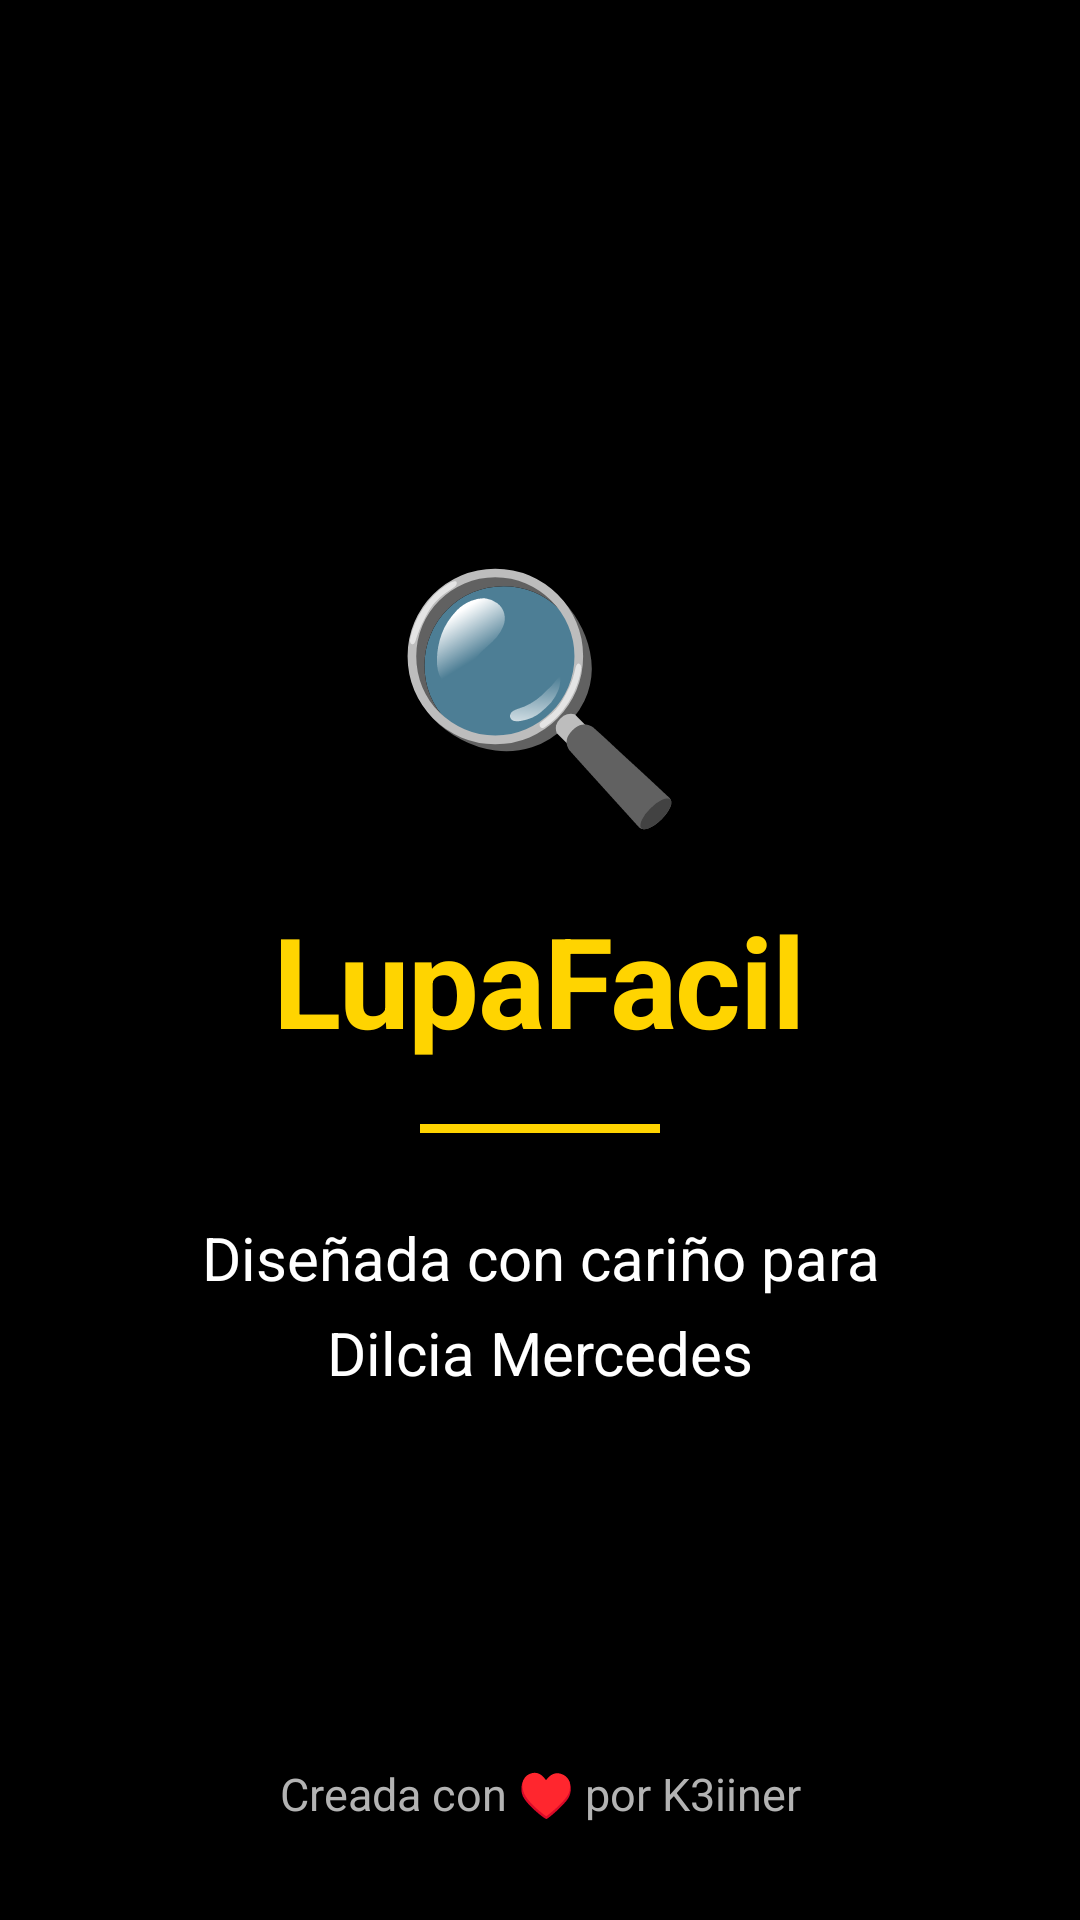

Here is an Android app screen rendered from its layout file. Give the layout XML and the strings, colors and styles it references.
<!-- AndroidManifest.xml: activity theme Theme.LupaFacil -->
<!-- res/layout/activity_splash.xml -->
<?xml version="1.0" encoding="utf-8"?>
<androidx.constraintlayout.widget.ConstraintLayout
    xmlns:android="http://schemas.android.com/apk/res/android"
    xmlns:app="http://schemas.android.com/apk/res-auto"
    android:layout_width="match_parent"
    android:layout_height="match_parent"
    android:background="@color/surface_0">

    
    <LinearLayout
        android:id="@+id/splashContent"
        android:layout_width="0dp"
        android:layout_height="wrap_content"
        android:orientation="vertical"
        android:gravity="center"
        android:paddingHorizontal="32dp"
        app:layout_constraintTop_toTopOf="parent"
        app:layout_constraintBottom_toBottomOf="parent"
        app:layout_constraintStart_toStartOf="parent"
        app:layout_constraintEnd_toEndOf="parent">

        
        <TextView
            android:id="@+id/splashIcon"
            android:layout_width="wrap_content"
            android:layout_height="wrap_content"
            android:text="🔍"
            android:textSize="80sp" />

        
        <TextView
            android:id="@+id/splashTitle"
            style="@style/Text.Display"
            android:layout_width="wrap_content"
            android:layout_height="wrap_content"
            android:layout_marginTop="16dp"
            android:text="@string/app_name"
            android:textColor="@color/brand_amber"
            android:textSize="42sp" />

        
        <View
            android:id="@+id/splashLine"
            android:layout_width="80dp"
            android:layout_height="3dp"
            android:layout_marginTop="20dp"
            android:background="@color/brand_amber" />

        
        <TextView
            android:id="@+id/splashDedication"
            style="@style/Text.Body"
            android:layout_width="wrap_content"
            android:layout_height="wrap_content"
            android:layout_marginTop="28dp"
            android:gravity="center"
            android:text="@string/dedication_short"
            android:textColor="@color/text_primary"
            android:textSize="20sp"
            android:lineSpacingExtra="8dp" />

    </LinearLayout>

    
    <TextView
        android:id="@+id/splashFooter"
        style="@style/Text.BodySecondary"
        android:layout_width="wrap_content"
        android:layout_height="wrap_content"
        android:layout_marginBottom="32dp"
        android:gravity="center"
        android:text="@string/created_by"
        android:textColor="@color/text_secondary"
        android:textSize="15sp"
        app:layout_constraintBottom_toBottomOf="parent"
        app:layout_constraintStart_toStartOf="parent"
        app:layout_constraintEnd_toEndOf="parent" />

</androidx.constraintlayout.widget.ConstraintLayout>
<!-- resources referenced by this layout -->
<resources>
  <color name="brand_amber">#FFFFD400</color>
  <color name="surface_0">#FF000000</color>
  <color name="text_primary">#FFFFFFFF</color>
  <color name="text_secondary">#FFB3B3B3</color>
  <string name="app_name">LupaFacil</string>
  <string name="created_by">Creada con ♥ por K3iiner</string>
  <string name="dedication_short">Diseñada con cariño para\nDilcia Mercedes</string>
  <style name="Text.Body">
          <item name="android:textSize">17sp</item>
          <item name="android:textColor">@color/text_primary</item>
          <item name="android:lineSpacingExtra">6dp</item>
      </style>
  <style name="Text.BodySecondary">
          <item name="android:textSize">15sp</item>
          <item name="android:textColor">@color/text_secondary</item>
          <item name="android:lineSpacingExtra">4dp</item>
      </style>
  <style name="Text.Display">
          <item name="android:textSize">34sp</item>
          <item name="android:textStyle">bold</item>
          <item name="android:textColor">@color/text_primary</item>
          <item name="android:letterSpacing">-0.01</item>
      </style>
  <style name="Theme.LupaFacil" parent="Theme.Material3.Dark.NoActionBar">
          
          <item name="colorPrimary">@color/brand_amber</item>
          <item name="colorOnPrimary">@color/brand_on_amber</item>
          <item name="colorPrimaryContainer">@color/brand_amber_dark</item>
          <item name="colorOnPrimaryContainer">@color/brand_on_amber</item>
  
          
          <item name="android:colorBackground">@color/surface_0</item>
          <item name="colorSurface">@color/surface_1</item>
          <item name="colorOnSurface">@color/text_primary</item>
          <item name="colorSurfaceVariant">@color/surface_2</item>
          <item name="colorOnSurfaceVariant">@color/text_secondary</item>
  
          
          <item name="colorOutline">@color/border_subtle</item>
          <item name="colorOutlineVariant">@color/border_strong</item>
  
          
          <item name="colorError">@color/state_error</item>
          <item name="colorOnError">@color/white</item>
  
          
          <item name="android:statusBarColor">@color/surface_0</item>
          <item name="android:navigationBarColor">@color/surface_0</item>
          <item name="android:windowLightStatusBar">false</item>
          <item name="android:windowLightNavigationBar">false</item>
  
          
          <item name="android:fontFamily">sans-serif</item>
          <item name="fontFamily">sans-serif</item>
  
          
          <item name="android:windowAnimationStyle">@style/Animation.LupaFacil</item>
      </style>
  <color name="brand_on_amber">#FF1A1A1A</color>
  <color name="brand_amber_dark">#FFE6A800</color>
  <color name="surface_1">#FF0D0D0D</color>
  <color name="surface_2">#FF1A1A1A</color>
  <color name="border_subtle">#FF2E2E2E</color>
  <color name="border_strong">#FF4D4D4D</color>
  <color name="state_error">#FFF44336</color>
  <color name="white">#FFFFFFFF</color>
  <style name="Animation.LupaFacil" parent="@android:style/Animation.Activity">
          <item name="android:activityOpenEnterAnimation">@anim/slide_in_right</item>
          <item name="android:activityOpenExitAnimation">@anim/fade_out</item>
          <item name="android:activityCloseEnterAnimation">@anim/fade_in</item>
          <item name="android:activityCloseExitAnimation">@anim/slide_out_right</item>
      </style>
</resources>
